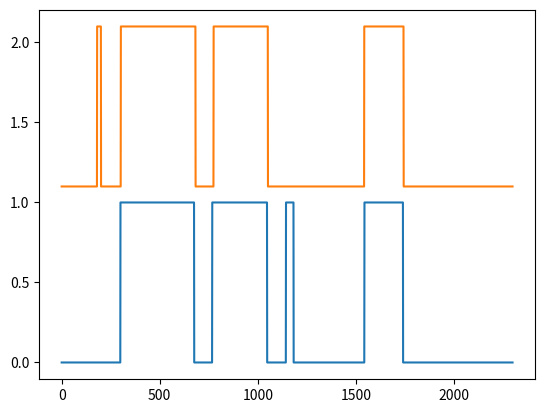
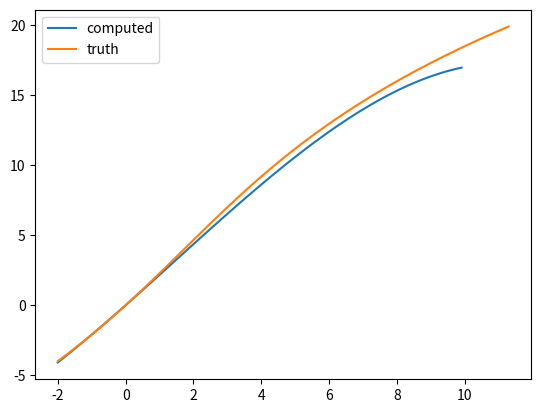

Write Python code to recreate these figures, in order.
#
# Copyright (c) 2021, Lawrence Livermore National Security, LLC.  All rights reserved.  LLNL-CODE-822850
# 
# OFFICIAL USE ONLY – EXPORT CONTROLLED INFORMATION
# 
# This work was produced at the Lawrence Livermore National Laboratory (LLNL) under contract no.  DE-AC52-07NA27344 (Contract 44)
# between the U.S. Department of Energy (DOE) and Lawrence Livermore National Security, LLC (LLNS) for the operation of LLNL.
# See license for disclaimers, notice of U.S. Government Rights and license terms and conditions.
#

import numpy as np
import matplotlib.pyplot as plt
import scipy.optimize
from scipy.interpolate import interp1d

t=[-2, 0, 3, 8]
x=[-4, 0, 7, 16] 
d2t=interp1d(x, t, kind='cubic', fill_value="extrapolate")
bq1=[[0,1],[4,0],[5,1],[8,0],[9,1],[9.4,0],[13,1],[15,0]]
bq2=[[-1.2,1],[-1.0,0], [0,1],[4,0],[5,1],[8,0],[13,1],[15,0]]

b1 = np.array([ [d2t(i),j] for i,j in bq1 ])
b2 = np.array([ [d2t(i-0.85),j] for i,j in bq2 ])
#b2=np.array([[0,1],[3,0]])

def g(x):
    return 1/(1+np.exp(-x))

def compute(phi, b1, b2, d):
    x=np.arange(-30,200,2)
    u=0
    v0=0
    v1=0
    v2=0
    for i in range(b1.shape[0]):
        t0 = b1[i,0]
        d0 = 10*(phi[2]*t0**3+phi[1]*t0**2+phi[0]*t0)
        a = (2*b1[i,1]-1)
        e = g(x-d0)
        u += a*e
        v0 += a*e*(1-e)*(-10*t0)
        v1 += a*e*(1-e)*(-10*t0*t0)
        v2 += a*e*(1-e)*(-10*t0*t0*t0)
    for i in range(b2.shape[0]):
        t0 = b2[i,0]
        d0 = 10*(phi[2]*t0**3+phi[1]*t0**2+phi[0]*t0+d)
        a = (1-2*b2[i,1])
        e = g(x-d0)
        u += a*e
        v0 += a*e*(1-e)*(-10*t0)
        v1 += a*e*(1-e)*(-10*t0*t0)
        v2 += a*e*(1-e)*(-10*t0*t0*t0)
    J = np.dot(u,u)/len(x)+1*(phi[2]**2)
    g0 = 2*np.dot(u,v0)/len(x)
    g1 = 2*np.dot(u,v1)/len(x)
    g2 = 2*np.dot(u,v2)/len(x)+1*phi[2]
    grad = np.array((g0,g1,g2))
    return (J, grad)


def plotT(b1,b2):
    x=np.arange(-3,20,0.1)
    u0 = 0
    u1 = 0
    for i in range(b1.shape[0]):
        t0 = b1[i,0]
        u0 += (2*b1[i,1]-1)*(x>t0)
    for i in range(b2.shape[0]):
        t0 = b2[i,0]
        u1 += (2*b2[i,1]-1)*(x>t0)
    plt.plot(u0)
    plt.plot(u1+1.1)


def plotD(phi, b1,b2,d):
    x=np.arange(-30,200,0.1)
    u0 = 0
    u1 = 0
    for i in range(b1.shape[0]):
        t0 = b1[i,0]
        d0 = 10*(phi[2]*t0**3+phi[1]*t0*t0+phi[0]*t0)
        u0 += (2*b1[i,1]-1)*(x>d0)
    for i in range(b2.shape[0]):
        t0 = b2[i,0]
        d0 = 10*(phi[2]*t0**3+phi[1]*t0*t0+phi[0]*t0+d)
        u1 += (2*b2[i,1]-1)*(x>d0)
    plt.plot(u0)
    plt.plot(u1+1.1)

#plotT(b1,b2)

result = scipy.optimize.minimize(compute, np.array((2,0,0)), args=(b1,b2,0.85),method="TNC", jac=True)
m=result.x
print(result)
plt.figure()
plotD(result.x, b1,b2,0.85)
plt.figure()
t=np.arange(-2,10,0.1)
plt.plot(t,t*m[0]+t*t*m[1]+t*t*t*m[2],label='computed')
d=np.arange(-4,20,0.1)
plt.plot(d2t(d),d,label='truth')
plt.legend()
plt.show()

#   u1 = 0

print(compute((1,0,0),b1,b2,0.85))
#print((compute((0+0.01,1),b1,b2,0.85)-compute((0-0.01,1),b1,b2,0.85))/0.02)
#print((compute((0,1+0.01),b1,b2,0.85)-compute((0,1-0.01),b1,b2,0.85))/0.02)
#print(computeGrad((0,1),b1,b2,0.85))

#plotD((2,0,0), b1,b2,0.85)



#
# Copyright (c) 2021, Lawrence Livermore National Security, LLC.  All rights reserved.  LLNL-CODE-822850
# 
# OFFICIAL USE ONLY – EXPORT CONTROLLED INFORMATION
# 
# This work was produced at the Lawrence Livermore National Laboratory (LLNL) under contract no.  DE-AC52-07NA27344 (Contract 44)
# between the U.S. Department of Energy (DOE) and Lawrence Livermore National Security, LLC (LLNS) for the operation of LLNL.
# See license for disclaimers, notice of U.S. Government Rights and license terms and conditions.
#